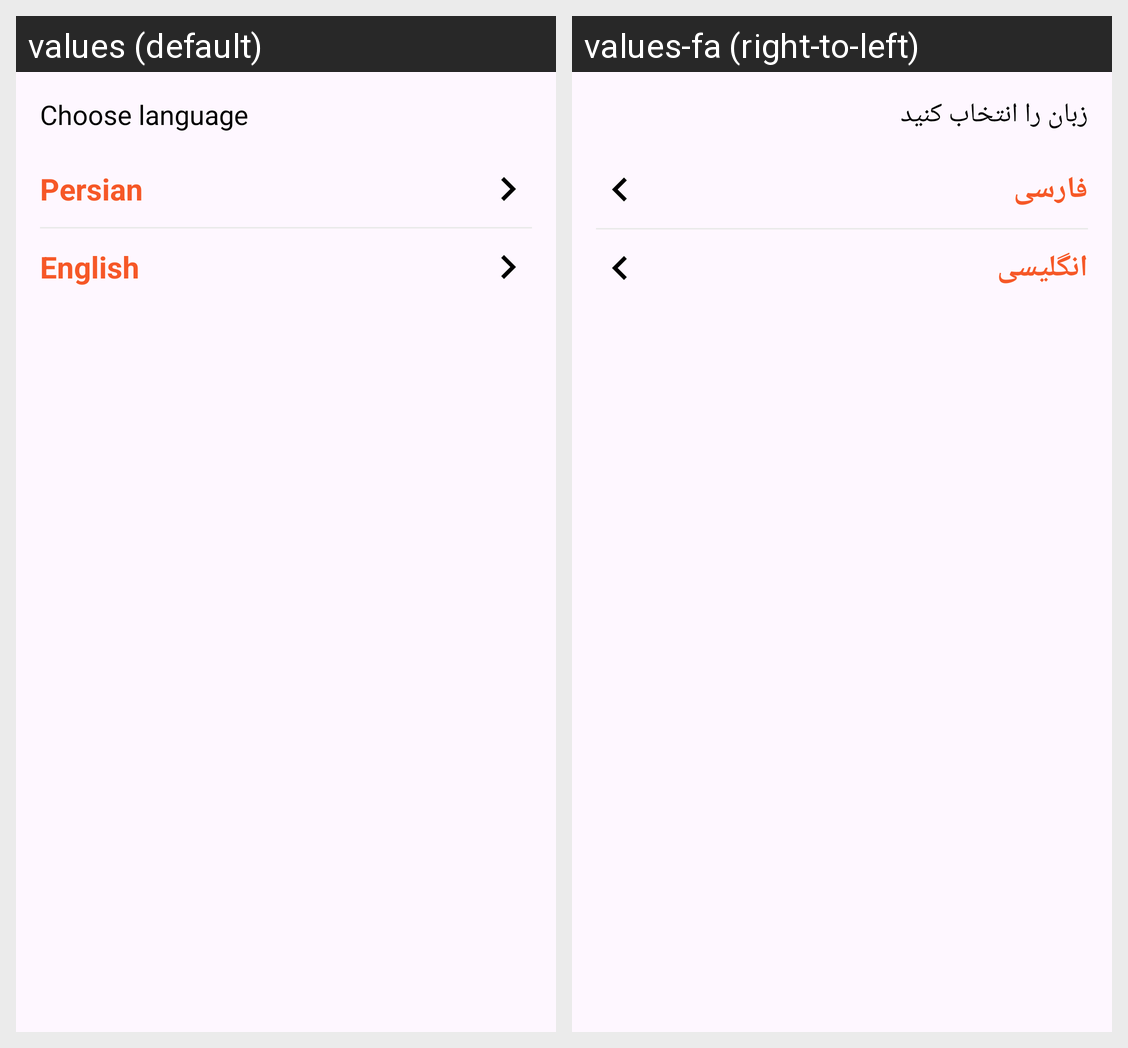

The same Android screen rendered under two of its app's locales, left to right. List the strings drawn on it with the default value and each locale's translation.
Android screen res/layout/dialog_change_language.xml rendered under 2 locales, left to right: values (default), values-fa (right-to-left). Device: Nexus 5 (rendered at 1080×1920; each locale shown at half size, 540×960, under a caption strip naming it); theme Theme.SelfAccounting.
Strings drawn on this screen, with the default value and each locale's value (text and hints the layout hard-codes, and strings that could not be matched under every locale, appear in the picture but are not listed):

choose_language
  values: Choose language
  values-fa: زبان را انتخاب کنید

persian
  values: Persian
  values-fa: فارسی

english
  values: English
  values-fa: انگلیسی
